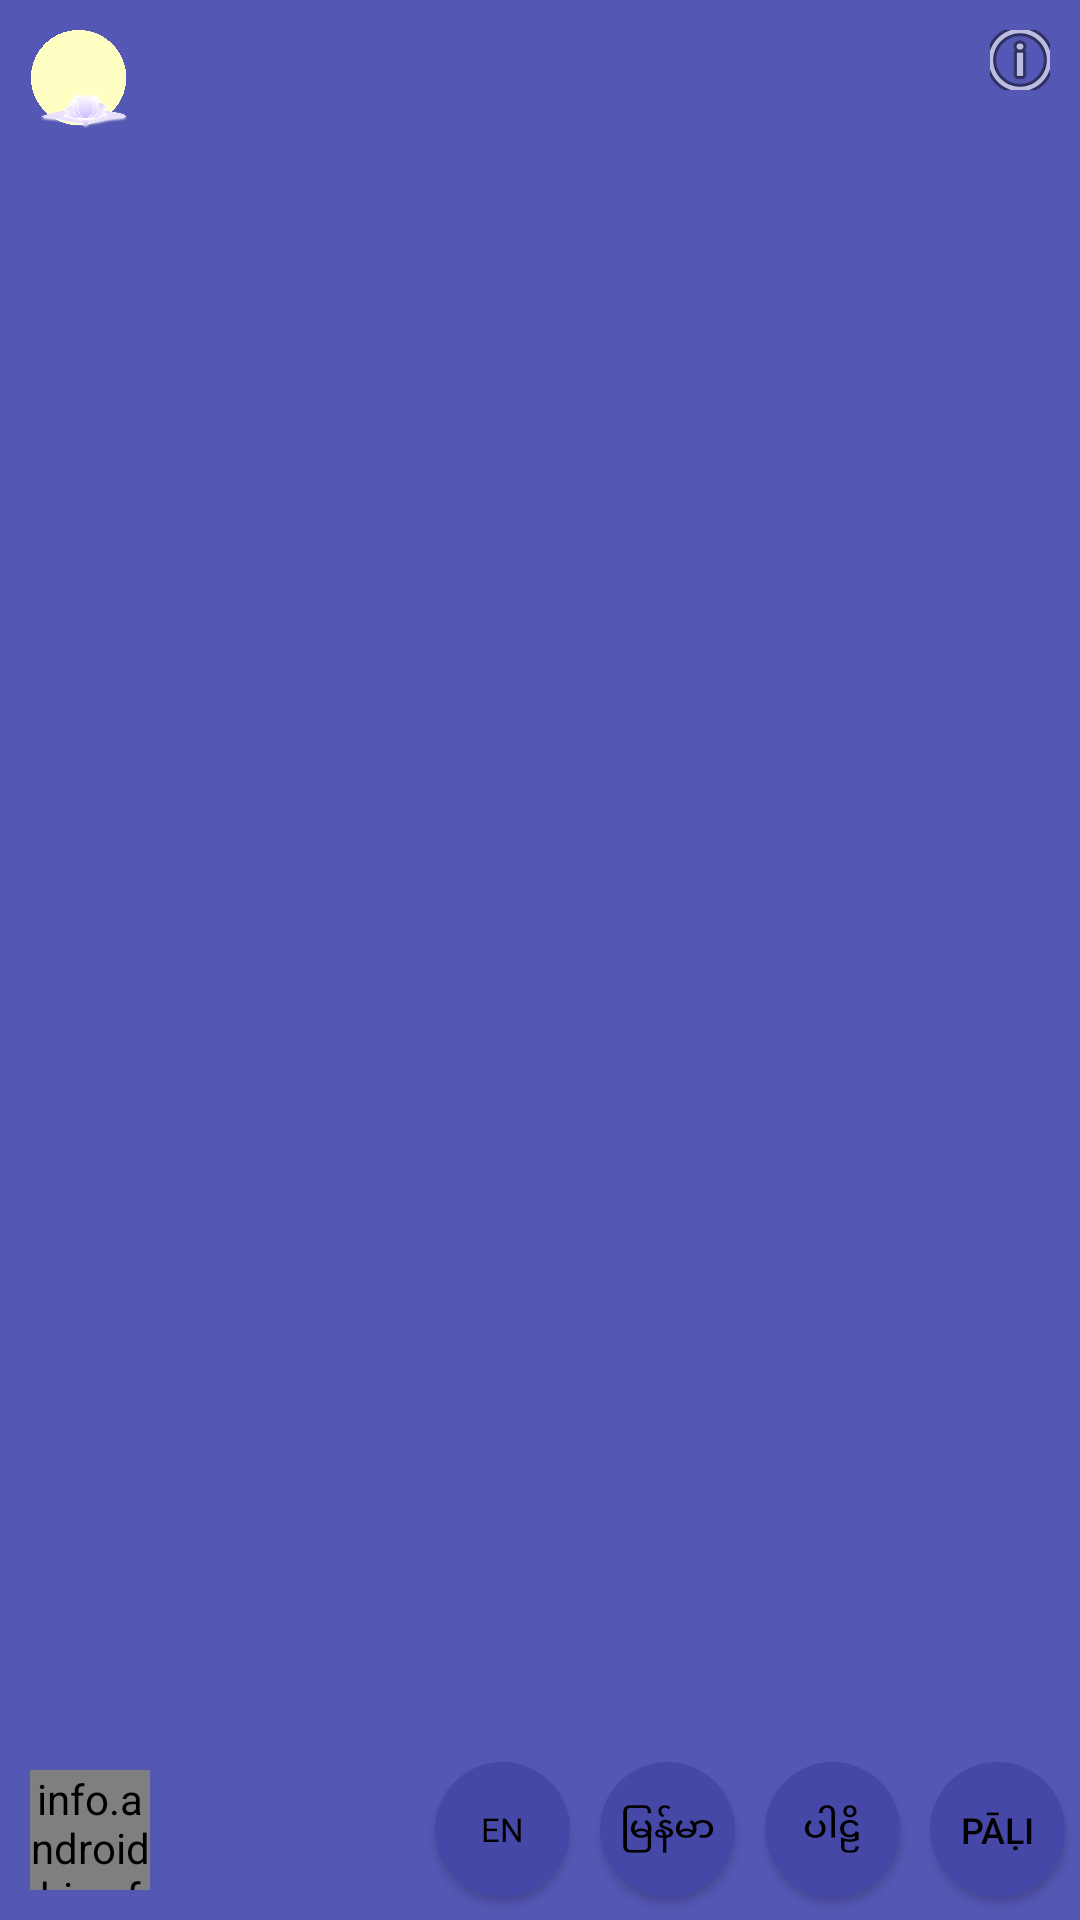

Write the Android layout XML for this screen, with the resource values it uses.
<!-- AndroidManifest.xml: application theme AppTheme -->
<!-- res/layout/activity_main.xml -->
<?xml version="1.0" encoding="utf-8"?>
<RelativeLayout xmlns:android="http://schemas.android.com/apk/res/android"
    xmlns:app="http://schemas.android.com/apk/res-auto"
    xmlns:tools="http://schemas.android.com/tools"
    android:layout_width="match_parent"
    android:layout_height="match_parent"
    tools:context=".activity.MainActivity"
    android:background="@color/colorBackground">

    <ImageButton
        android:id="@+id/imgbtnInfo"
        android:layout_width="20dp"
        android:layout_height="20dp"
        android:src="@android:drawable/ic_menu_info_details"
        android:background="@android:color/transparent"
        android:layout_alignParentEnd="true"
        android:layout_alignParentTop="true"
        android:layout_margin="10dp"
        />

    <ImageView
        android:id="@+id/imgTitle"
        android:layout_width="33dp"
        android:layout_height="33dp"
        android:scaleType="fitCenter"
        android:layout_alignParentStart="true"
        android:layout_alignParentTop="true"
        android:src="@mipmap/logo"
        android:layout_margin="10dp"
        />


    <androidx.recyclerview.widget.RecyclerView
        android:id="@+id/rcyList"
        android:layout_below="@id/imgTitle"
        android:layout_width="match_parent"
        android:layout_height="match_parent"
        android:background="@android:color/transparent"
        android:layout_marginBottom="60dp"
        />

    <RelativeLayout
        android:layout_width="match_parent"
        android:layout_height="60dp"
        android:layout_alignParentBottom="true">

    <RelativeLayout
        android:id="@+id/rlLangLayout"
        android:layout_width="wrap_content"
        android:layout_height="55dp"
       android:layout_alignParentEnd="true"
        android:layout_centerVertical="true"
        >
        <Button
            android:id="@+id/btnLangEn"
            android:layout_width="45dp"
            android:layout_height="45dp"
            android:text="@string/english"
            android:fontFamily="@font/impact"
            android:textSize="11sp"
            android:background="@drawable/rounded_button"
            android:layout_alignParentBottom="true"
            android:layout_alignParentStart="true"
            android:layout_margin="5dp"
            />

        <Button
            android:id="@+id/btnLangMM"
            android:layout_width="45dp"
            android:layout_height="45dp"
            android:text="@string/myanmar"
            android:textSize="12sp"
            android:background="@drawable/rounded_button"
            android:layout_toEndOf="@id/btnLangEn"
            android:layout_alignParentBottom="true"
            android:layout_margin="5dp"
            />

        <Button
            android:id="@+id/btnLangPali"
            android:layout_width="45dp"
            android:layout_height="45dp"
            android:text="@string/pali"
            android:textSize="12sp"
            android:background="@drawable/rounded_button"
            android:layout_toEndOf="@id/btnLangMM"
            android:layout_alignParentBottom="true"
            android:layout_margin="5dp"
            />

        <Button
            android:id="@+id/btnLangPaliRoman"
            android:layout_width="45dp"
            android:layout_height="45dp"
            android:text="Pāḷi"
            android:textSize="12sp"
            android:background="@drawable/rounded_button"
            android:layout_toEndOf="@id/btnLangPali"
            android:layout_alignParentBottom="true"
            android:layout_margin="5dp"

            />


    </RelativeLayout>


        <RelativeLayout
            android:layout_width="40dp"
            android:layout_height="40dp"
            android:layout_alignParentBottom="true"
            android:layout_alignParentStart="true"
            android:layout_margin="10dp"
            >

            <ImageButton
                android:id="@+id/imgbtnFav"
                android:layout_width="match_parent"
                android:layout_height="match_parent"
                android:background="@drawable/rounded_button"
                />

            <info.androidhive.fontawesome.FontTextView
                android:id="@+id/ftvFav"
                android:layout_width="wrap_content"
                android:layout_height="wrap_content"
                android:text="@string/fa_star_solid"
                android:textColor="@android:color/white"
                android:textSize="20sp"
                android:layout_centerInParent="true"
                app:solid_icon="true"
                />

        </RelativeLayout>



    </RelativeLayout>

</RelativeLayout>
<!-- resources referenced by this layout -->
<resources>
  <color name="colorBackground">#5557B5</color>
  <!-- drawable rounded_button (drawable) -->
  <?xml version="1.0" encoding="utf-8"?>
  <ripple xmlns:android="http://schemas.android.com/apk/res/android"
      android:color="@color/colorAccent">
      <item>
          <shape android:shape="oval">
              <solid android:color="@color/colorPrimaryDark"/>
          </shape>
      </item>
  </ripple>
  <!-- mipmap logo: png bitmap (mipmap-hdpi, 323705 bytes) -->
  <string name="english">EN</string>
  <string name="myanmar">မြန်မာ</string>
  <string name="pali">ပါဠိ</string>
  <style name="AppTheme" parent="Theme.AppCompat.DayNight.NoActionBar">
  
          
          <item name="colorPrimary">@color/colorPrimary</item>
          <item name="colorPrimaryDark">@color/colorPrimaryDark</item>
          <item name="colorAccent">@color/colorAccent</item>
          <item name="android:textColor">@android:color/black</item>
          <item name="toolbarStyle">@style/LightCustomToolBarStyle</item>
          <item name="android:windowBackground">@color/colorBackground</item>
          <item name="android:statusBarColor">@color/colorPrimaryDark</item>
          <item name="android:actionBarSize">0px</item>
          <item name="android:windowLightStatusBar">false</item>
      </style>
  <color name="colorAccent">#FFFFC3</color>
  <color name="colorPrimaryDark">#4648A7</color>
  <color name="colorPrimary">#FAFAFA</color>
  <style name="LightCustomToolBarStyle" parent="@style/Widget.AppCompat.Toolbar">
          <item name="titleTextColor">@android:color/white</item>
      </style>
</resources>
